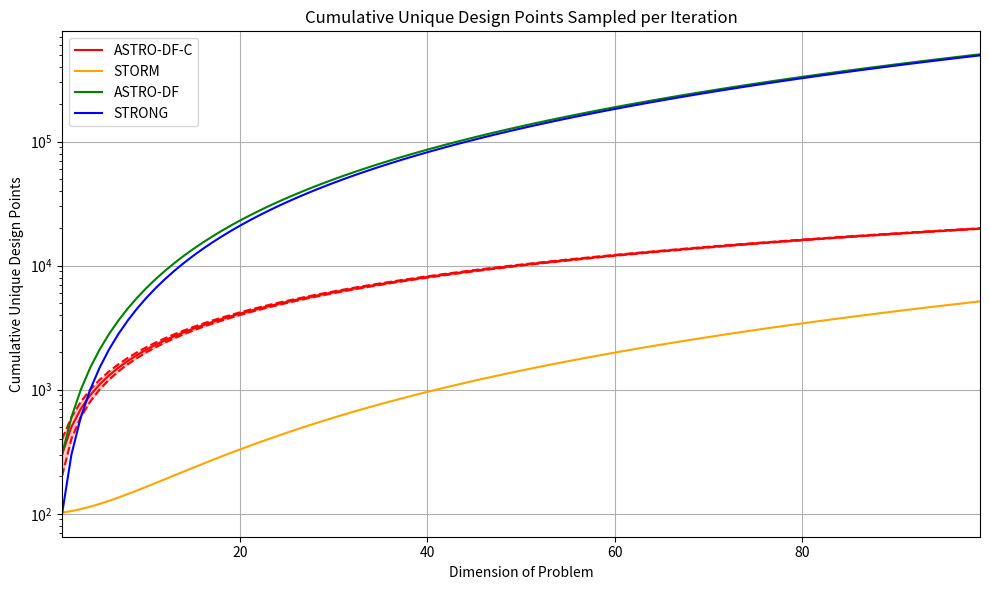

Recreate this plot in Python.
"""
    A Python script to generate a plot that shows how many unique design points are sampled for 
    each existing trust-region algorithm over the course of a single optimization run.
    The y-axis represents the cumulative total number of unique design points sampled,
    while the x-axis represents the number of iterations.
"""
import matplotlib.pyplot as plt
import numpy as np

def ASTRO_DF_refined_design_pts(dimension:int) -> list[tuple[int, int]] : 
    """
    Returns a list of total design points sampled per iteration at each dimension
    in the refined ASTRO-DF that samples 2n+2 design points per iteration but some iterations 
    sample 2n design points (when reuse is possible).
    """
    iterations = list(range(1, 101))
    best_sum_design_pts_iter = lambda d : 2*d+2 + sum([2*d for _ in iterations[1:]])   
    worst_sum_design_pts_iter = lambda d : sum([2*d + 2 for _ in iterations]) 
    best_case = [best_sum_design_pts_iter(n) for n in range(1,dimension+1)]
    worst_case = [worst_sum_design_pts_iter(n) for n in range(1,dimension+1)]

    
    worst_and_best_case = [(a,b) for a, b in zip(worst_case, best_case)]
    return worst_and_best_case
     

def STORM_design_pts(dimension:int) -> list[int] : 
    """
    Returns a list of total design points sampled per-iteration for each dimension.
    in the STORM algorithm that samples n+1 or 1/Delta^2 design points per iteration.
    """
    iterations = list(range(1, 101))
    sum_design_pts_iter = lambda d : (d**2+3*d+2)/2 + sum([1 for _ in iterations[1:]])
    design_pts = [sum_design_pts_iter(n) for n in range(1,dimension+1)]
    return design_pts

def Powell_design_pts(dimension:int) -> list[int] : 
    """
    Returns a list of total design points sampled per-iteration for each dimension.
    in the Powell algorithm that samples 2n+1 design points per iteration.
    """
    iterations = list(range(1, 101))
    sum_design_pts_iter = lambda d : (d**2+3*d+2)/2 + sum([1 for _ in iterations[1:]])   
    design_pts = [sum_design_pts_iter(n) for n in range(1,dimension+1)]
    return design_pts


def ASTRO_DF_design_pts(dimension:int) -> list[int] : 
    """
    Returns a list of total design points sampled per-iteration for each dimension.
    in the ASTRO-DF algorithm that samples 2n^2+2 design points per iteration.
    """
    iterations = list(range(1, 101))
    sum_design_pts_iter = lambda d : sum([(d**2+3*d+2)/2 for _ in iterations])   
    design_pts = [sum_design_pts_iter(n) for n in range(1,dimension+1)]
    return design_pts

def STRONG_design_pts(dimension:int) -> list[int] : 
    """
    Returns a list of total design points sampled per-iteration for each dimension.
    in the STRONG algorithm that samples __ design points per iteration 
    """
    iterations = list(range(1, 101))
    sum_design_pts_iter = lambda d : sum([d*(d+1)/2 for _ in iterations])   
    design_pts = [sum_design_pts_iter(n) for n in range(1,dimension+1)]
    return design_pts

def plot_unique_design_points():
    """
    Plots the cumulative unique design points sampled for each algorithm over the iterations.
    For astro_df_refined we have two sets of design points for the best and worst case 
    """
    dimensions = np.arange(1, 100)  # Example: 100 iterations
    largest_dimension = dimensions[-1]

    astro_df_refined = ASTRO_DF_refined_design_pts(largest_dimension)
    astro_df_worst = [a for a, _ in astro_df_refined]
    astro_df_best = [b for _, b in astro_df_refined]
    astro_df_mean = [(a + b) / 2 for a, b in astro_df_refined]
    storm = STORM_design_pts(largest_dimension)
    powell = Powell_design_pts(largest_dimension)
    astro_df = ASTRO_DF_design_pts(largest_dimension)
    strong = STRONG_design_pts(largest_dimension)

    plt.figure(figsize=(10, 6))
    plt.plot(dimensions, astro_df_worst, color='red', linestyle='--')
    plt.plot(dimensions, astro_df_best, color='red', linestyle='--')
    plt.fill_between(dimensions, astro_df_worst, astro_df_best, color='red', alpha=0.2)
    plt.plot(dimensions, astro_df_mean, label='ASTRO-DF-C', color='red')
    # plt.plot(dimensions, powell, label='UOBYQA/BOBYQA/NEWUOA', color='purple')
    plt.plot(dimensions, storm, label='STORM', color='orange')
    plt.plot(dimensions, astro_df, label='ASTRO-DF', color='green')
    plt.plot(dimensions, strong, label='STRONG', color='blue')

    plt.title('Cumulative Unique Design Points Sampled per Iteration')
    plt.xlabel('Dimension of Problem')
    plt.xlim(1, largest_dimension)
    plt.ylabel('Cumulative Unique Design Points')
    plt.legend()
    plt.yscale('log')
    plt.tight_layout()
    plt.grid(True)
    plt.show()

def main():
    plot_unique_design_points()

if __name__ == "__main__":
    main()
